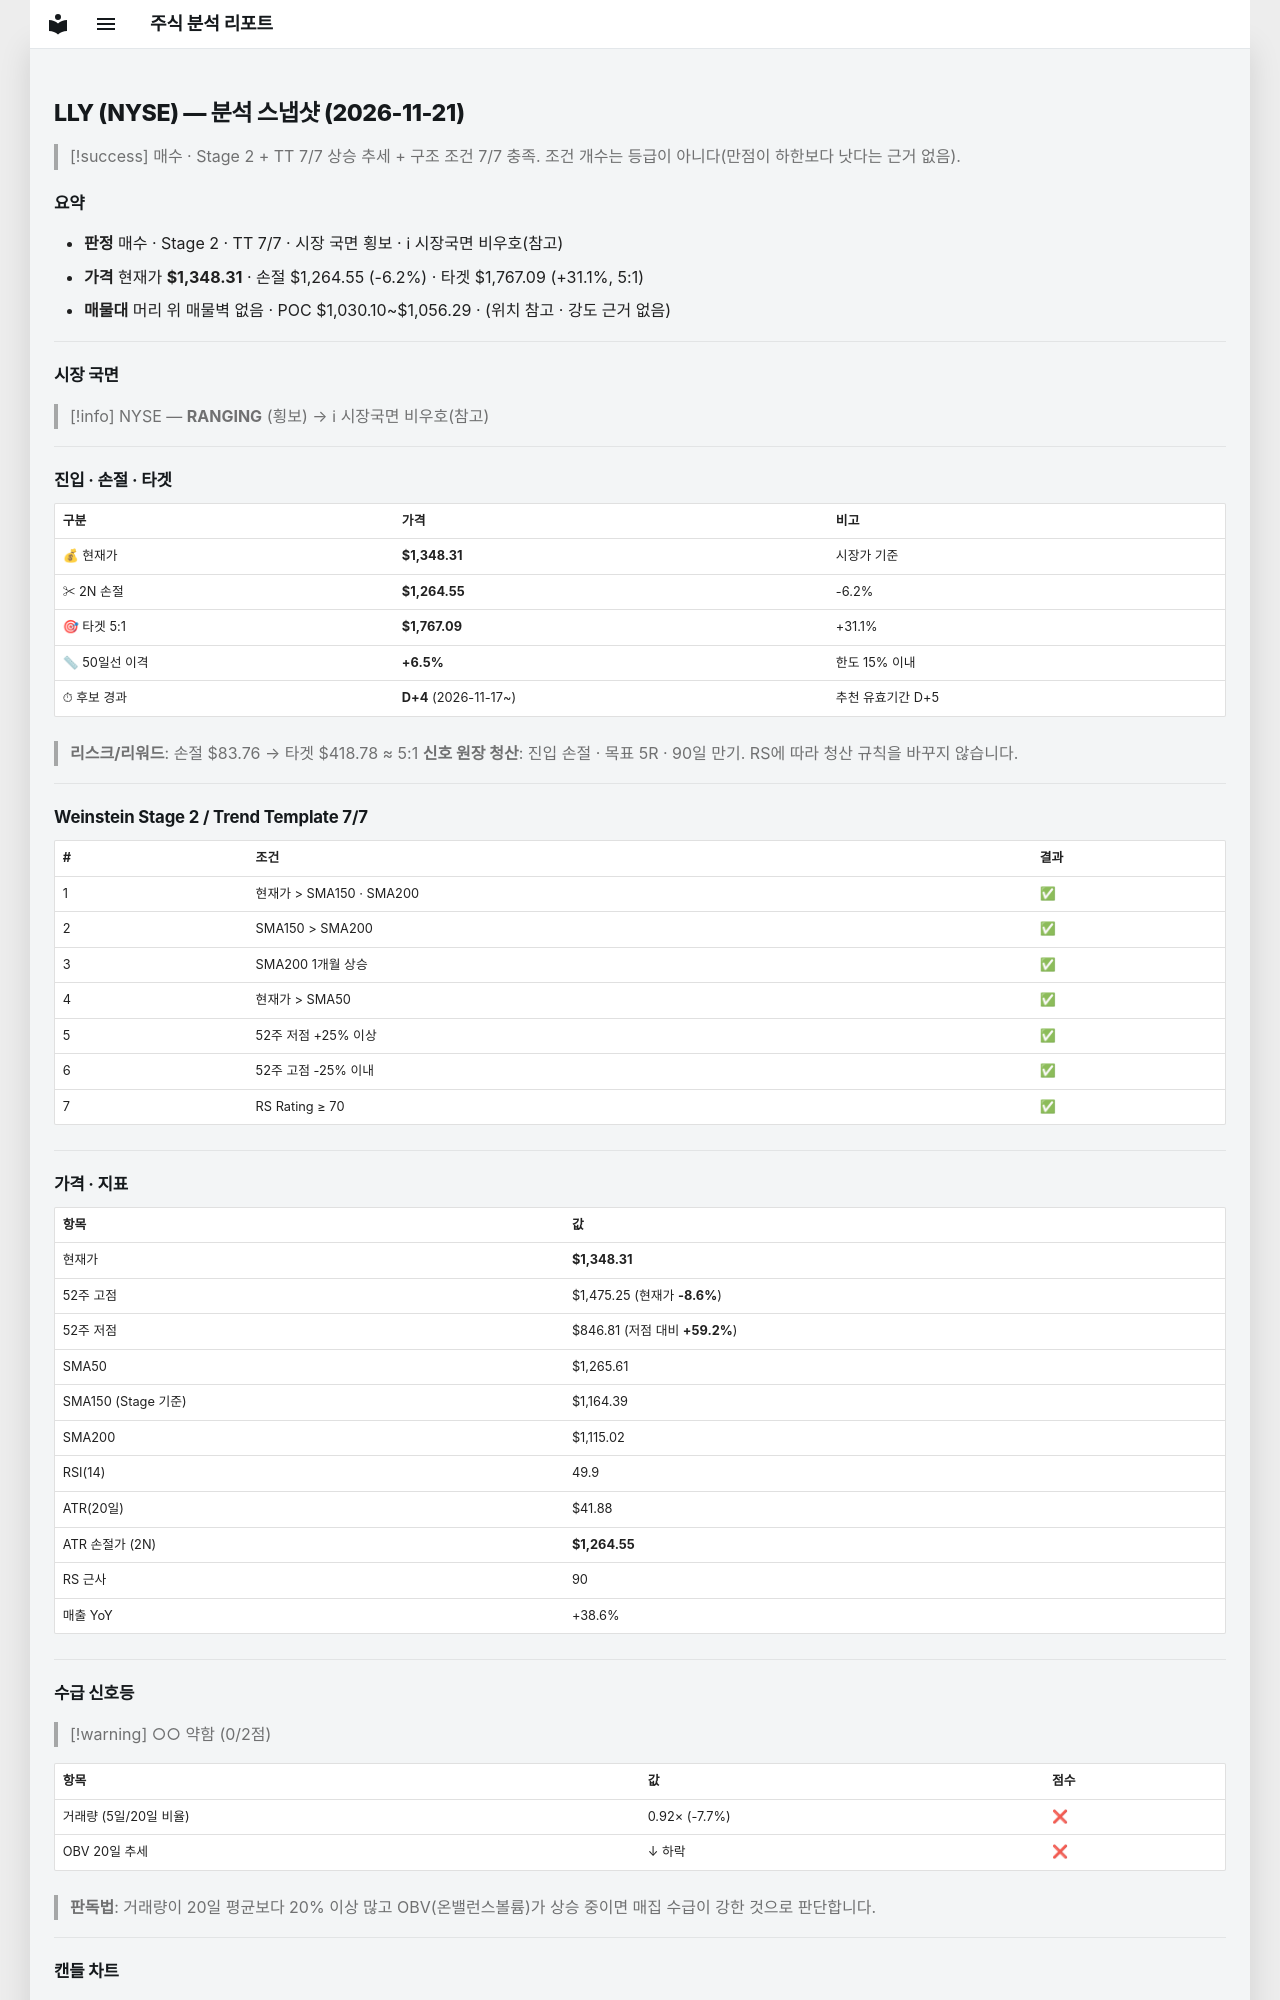

repository: soloandco/stock-reports · page: snapshots/LLY-2026-11-21/index.html · generator: mkdocs

---
type: analysis-snapshot
title: LLY 분석 스냅샷
ticker: LLY
market: NYSE
created: 2026-11-21
updated: 2026-11-21
bar-date: 2026-11-20
verdict: 매수후보
real-rr: 1.52
sma50-gap-pct: 6.5
candidate-days: 4
candidate-since: 2026-11-17
weekly-position: 돌파후되돌림
weekly-overhead-price: 1475.25
weekly-overhead-pct: 9.4
stage: 2
trend-template-score: 7
tt-max: 7
ma-set: sma-50-150-200
price: 1348.31005859375
stop-price: 1264.5535306912686
market-regime: RANGING
supply-demand-score: 0/2
supply-demand-label: 약함
status: tracking
tags:
  - stock-agent
  - watchlist
  - LLY
  - analysis
related:
  - "[[analysis-template]]"
---

# LLY (NYSE) — 분석 스냅샷 (2026-11-21)

> [!success] 매수 · Stage 2 + TT 7/7
> 상승 추세 + 구조 조건 7/7 충족. 조건 개수는 등급이 아니다(만점이 하한보다 낫다는 근거 없음).

## 요약

- **판정** 매수 · Stage 2 · TT 7/7 · 시장 국면 횡보 · ℹ 시장국면 비우호(참고)
- **가격** 현재가 **$1,348.31** · 손절 $1,264.55 (-6.2%) · 타겟 $1,767.09 (+31.1%, 5:1)
- **매물대** 머리 위 매물벽 없음 · POC $1,030.10~$1,056.29 · (위치 참고 · 강도 근거 없음)

---

## 시장 국면

> [!info] NYSE — **RANGING** (횡보) → ℹ 시장국면 비우호(참고)

---

## 진입 · 손절 · 타겟

| 구분 | 가격 | 비고 |
|------|------|------|
| 💰 현재가 | **$1,348.31** | 시장가 기준 |
| ✂ 2N 손절 | **$1,264.55** | -6.2% |
| 🎯 타겟 5:1 | **$1,767.09** | +31.1% |
| 📏 50일선 이격 | **+6.5%** | 한도 15% 이내 |
| ⏱ 후보 경과 | **D+4** (2026-11-17~) | 추천 유효기간 D+5 |

> **리스크/리워드**: 손절 $83.76 → 타겟 $418.78 ≈ 5:1
> **신호 원장 청산**: 진입 손절 · 목표 5R · 90일 만기. RS에 따라 청산 규칙을 바꾸지 않습니다.

---

## Weinstein Stage 2 / Trend Template 7/7

| # | 조건 | 결과 |
|---|------|------|
| 1 | 현재가 > SMA150 · SMA200 | ✅ |
| 2 | SMA150 > SMA200 | ✅ |
| 3 | SMA200 1개월 상승 | ✅ |
| 4 | 현재가 > SMA50 | ✅ |
| 5 | 52주 저점 +25% 이상 | ✅ |
| 6 | 52주 고점 -25% 이내 | ✅ |
| 7 | RS Rating ≥ 70 | ✅ |

---

## 가격 · 지표

| 항목 | 값 |
|------|---|
| 현재가 | **$1,348.31** |
| 52주 고점 | $1,475.25 (현재가 **-8.6%**) |
| 52주 저점 | $846.81 (저점 대비 **+59.2%**) |
| SMA50 | $1,265.61 |
| SMA150 (Stage 기준) | $1,164.39 |
| SMA200 | $1,115.02 |
| RSI(14) | 49.9 |
| ATR(20일) | $41.88 |
| ATR 손절가 (2N) | **$1,264.55** |
| RS 근사 | 90 |
| 매출 YoY | +38.6% |

---
## 수급 신호등

> [!warning] ○○ 약함 (0/2점)

| 항목 | 값 | 점수 |
|------|------|------|
| 거래량 (5일/20일 비율) | 0.92× (-7.7%) | ❌ |
| OBV 20일 추세 | ↓ 하락 | ❌ |

> **판독법**: 거래량이 20일 평균보다 20% 이상 많고 OBV(온밸런스볼륨)가 상승 중이면 매집 수급이 강한 것으로 판단합니다.

---
